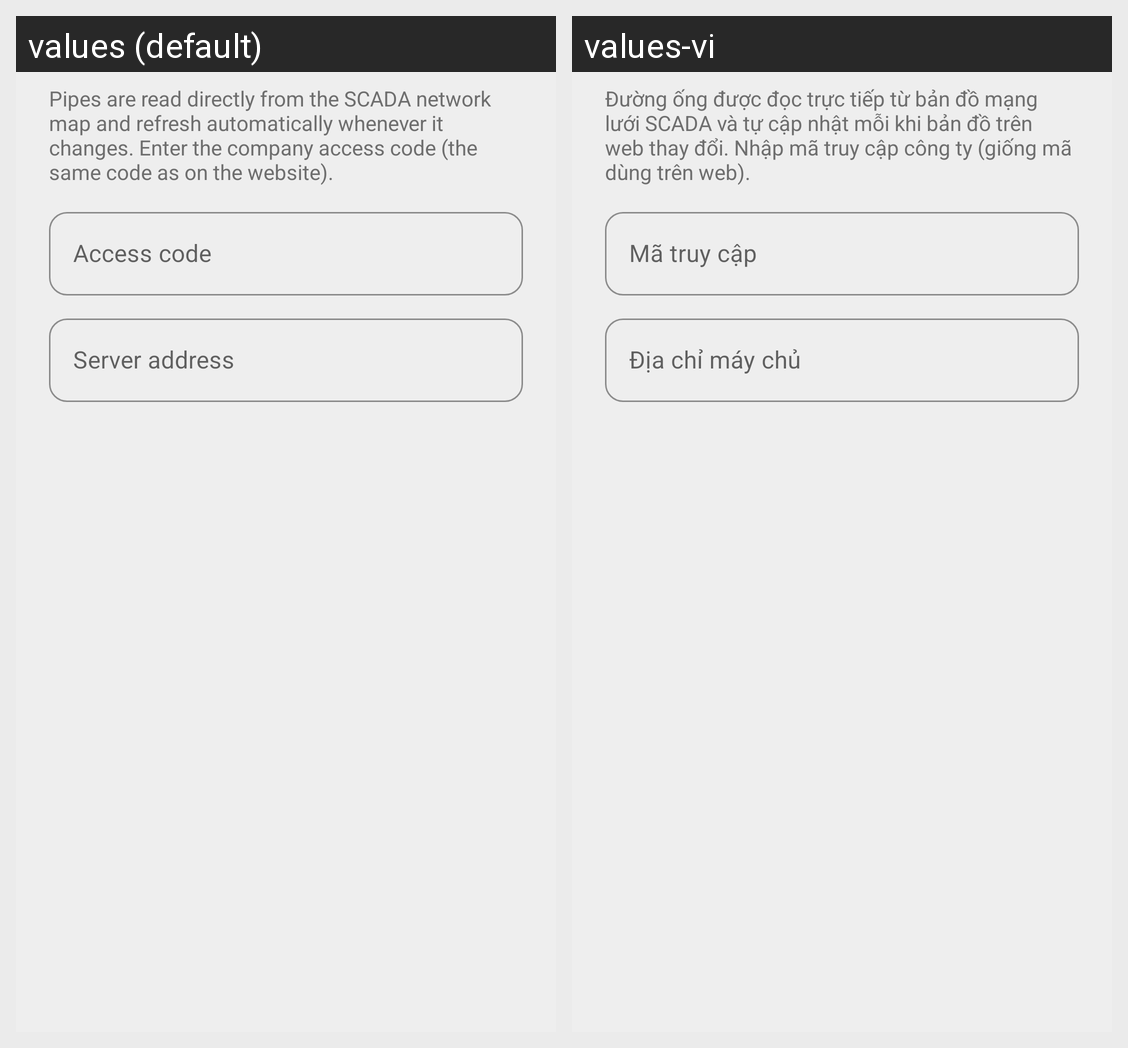

Locale-by-locale string values for the Android screen shown in this grid:
Android screen res/layout/dialog_scada_access.xml rendered under 2 locales, left to right: values (default), values-vi. Device: Nexus 5 (rendered at 1080×1920; each locale shown at half size, 540×960, under a caption strip naming it); theme AppTheme.
Strings drawn on this screen, with the default value and each locale's value (text and hints the layout hard-codes, and strings that could not be matched under every locale, appear in the picture but are not listed):

pipe_access_message
  values: Pipes are read directly from the SCADA network map and refresh automatically whenever it changes. Enter the company access code (the same code as on the website).
  values-vi: Đường ống được đọc trực tiếp từ bản đồ mạng lưới SCADA và tự cập nhật mỗi khi bản đồ trên web thay đổi. Nhập mã truy cập công ty (giống mã dùng trên web).

pipe_access_code
  values: Access code
  values-vi: Mã truy cập

pipe_server_address
  values: Server address
  values-vi: Địa chỉ máy chủ
